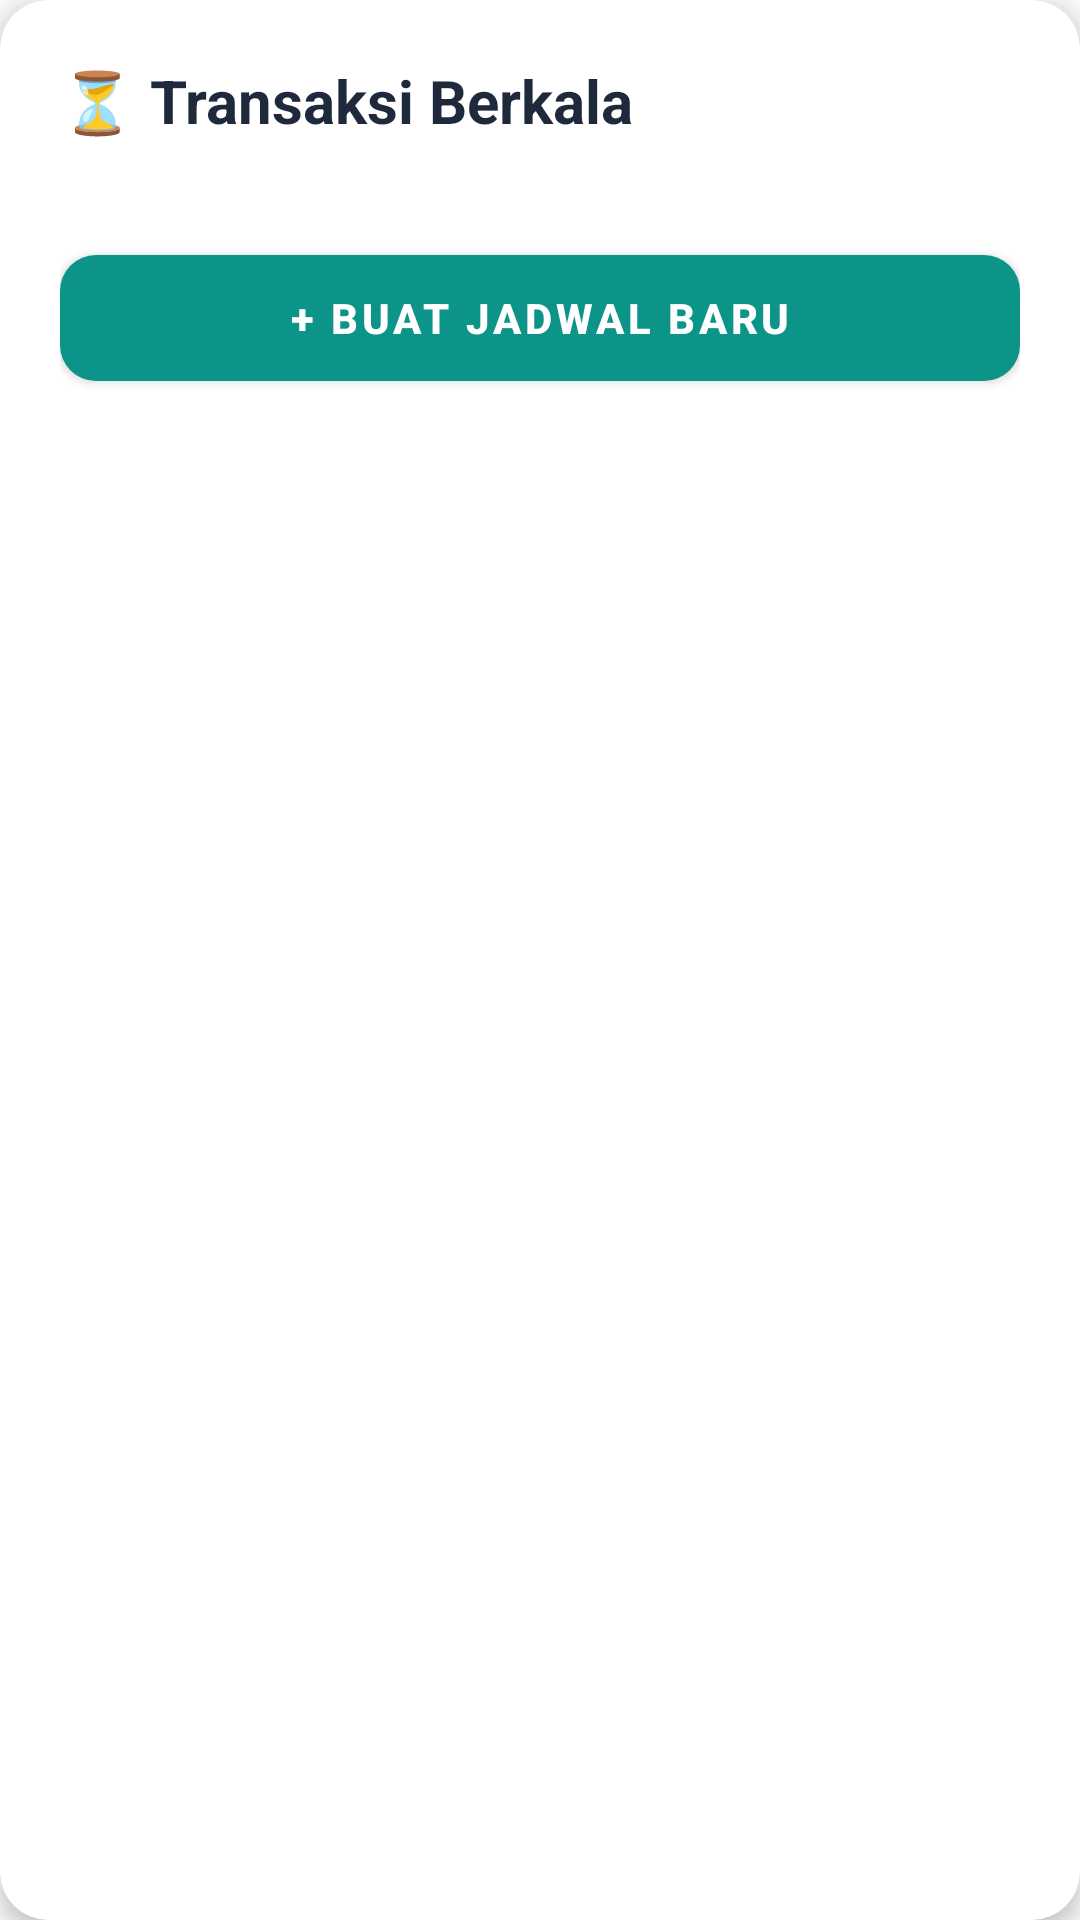

This screen was rendered from an Android layout file. Write that file and the resources it references.
<!-- AndroidManifest.xml: application theme Theme.SmartFinance -->
<!-- res/layout/dialog_recurring_tx.xml -->
<?xml version="1.0" encoding="utf-8"?>
<com.google.android.material.card.MaterialCardView xmlns:android="http://schemas.android.com/apk/res/android"
    xmlns:app="http://schemas.android.com/apk/res-auto"
    android:layout_width="match_parent"
    android:layout_height="wrap_content"
    android:layout_margin="16dp"
    app:cardBackgroundColor="@color/surface_white"
    app:cardCornerRadius="16dp"
    app:cardElevation="4dp"
    app:strokeWidth="0dp">

    <LinearLayout
        android:layout_width="match_parent"
        android:layout_height="wrap_content"
        android:orientation="vertical"
        android:padding="20dp">

        <TextView
            android:layout_width="match_parent"
            android:layout_height="wrap_content"
            android:layout_marginBottom="16dp"
            android:text="@string/recurring_title"
            android:textColor="@color/text_primary"
            android:textSize="20sp"
            android:textStyle="bold" />

        <ScrollView
            android:layout_width="match_parent"
            android:layout_height="wrap_content"
            android:fillViewport="true">
            
            <LinearLayout
                android:id="@+id/listContainer"
                android:layout_width="match_parent"
                android:layout_height="wrap_content"
                android:orientation="vertical" />
        </ScrollView>

        <com.google.android.material.button.MaterialButton
            android:id="@+id/btnAddSchedule"
            android:layout_width="match_parent"
            android:layout_height="54dp"
            android:layout_marginTop="16dp"
            android:text="@string/recurring_btn_add_new"
            android:textColor="@color/surface_white"
            android:textStyle="bold"
            app:backgroundTint="@color/primary"
            app:cornerRadius="12dp" />
    </LinearLayout>
</com.google.android.material.card.MaterialCardView>
<!-- resources referenced by this layout -->
<resources>
  <color name="primary">#0D9488</color>
  <color name="surface_white">#FFFFFF</color>
  <color name="text_primary">#1E293B</color>
  <string name="recurring_btn_add_new">+ BUAT JADWAL BARU</string>
  <string name="recurring_title">⏳ Transaksi Berkala</string>
  <style name="Theme.SmartFinance" parent="Theme.MaterialComponents.DayNight.NoActionBar">
          <item name="colorPrimary">@color/primary</item>
          <item name="colorPrimaryVariant">@color/primary_dark</item>
          <item name="android:colorBackground">@color/background_color</item>
          <item name="colorOnSurface">@color/text_primary</item>
          <item name="cardViewStyle">@style/Widget.SmartFinance.CardView</item>
      </style>
  <color name="primary_dark">#0F766E</color>
  <color name="background_color">#F8FAFC</color>
  <style name="Widget.SmartFinance.CardView" parent="Widget.MaterialComponents.CardView">
          <item name="cardElevation">2dp</item>
          <item name="cardCornerRadius">16dp</item>
          <item name="cardBackgroundColor">@color/surface_white</item>
      </style>
</resources>
